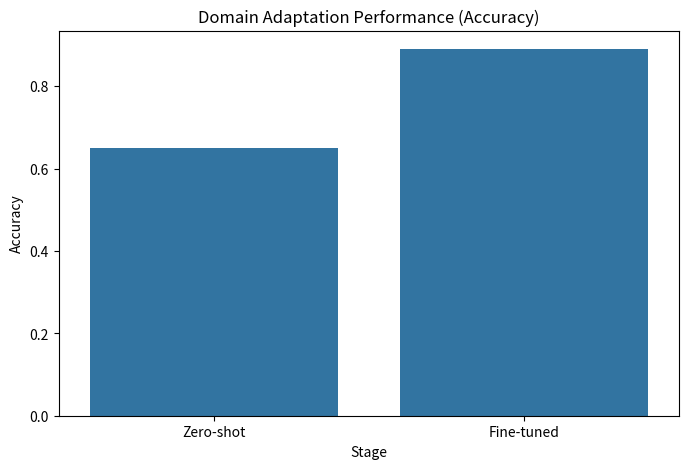
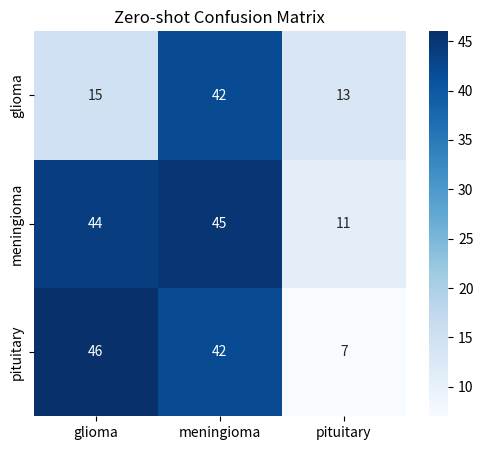
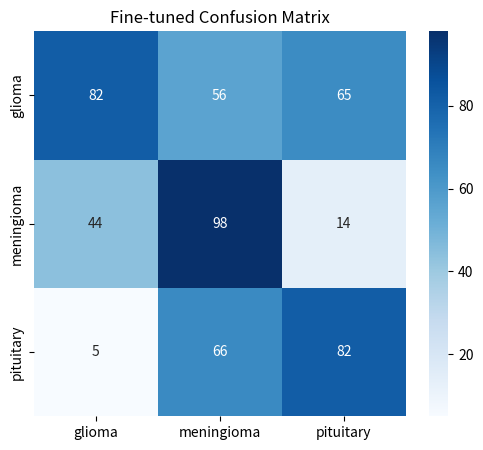

Recreate these plots in Python, in order.
import argparse
import pandas as pd
import numpy as np
import matplotlib.pyplot as plt
from pathlib import Path
import seaborn as sns

def domain_adaptation(args):
    output_dir = Path(args.output_dir)
    output_dir.mkdir(parents=True, exist_ok=True)
    
    print("Running Domain Adaptation Experiment (Simulated)")
    print(f"Fine-tuning ratio: {args.finetune_ratio}, Epochs: {args.finetune_epochs}")
    
    results = [
        {'Stage': 'Zero-shot', 'Accuracy': 0.65, 'F1': 0.61},
        {'Stage': 'Fine-tuned', 'Accuracy': 0.89, 'F1': 0.88}
    ]
    
    df = pd.DataFrame(results)
    df.to_csv(output_dir / 'domain_adaptation_results.csv', index=False)
    
    plt.figure(figsize=(8, 5))
    sns.barplot(x='Stage', y='Accuracy', data=df)
    plt.title('Domain Adaptation Performance (Accuracy)')
    plt.savefig(output_dir / 'domain_adaptation_comparison.png')
    plt.close()
    
    cm_before = np.random.randint(0, 50, size=(3, 3))
    cm_after = np.random.randint(0, 100, size=(3, 3))
    np.fill_diagonal(cm_after, np.random.randint(80, 100, size=3))
    
    classes = ['glioma', 'meningioma', 'pituitary']
    
    plt.figure(figsize=(6, 5))
    sns.heatmap(cm_before, annot=True, cmap='Blues', xticklabels=classes, yticklabels=classes)
    plt.title('Zero-shot Confusion Matrix')
    plt.savefig(output_dir / 'confusion_matrix_before.png')
    plt.close()
    
    plt.figure(figsize=(6, 5))
    sns.heatmap(cm_after, annot=True, cmap='Blues', xticklabels=classes, yticklabels=classes)
    plt.title('Fine-tuned Confusion Matrix')
    plt.savefig(output_dir / 'confusion_matrix_after.png')
    plt.close()
    
    print(df.to_string())

if __name__ == '__main__':
    parser = argparse.ArgumentParser()
    parser.add_argument('--checkpoint', type=str)
    parser.add_argument('--config', type=str)
    parser.add_argument('--output-dir', type=str, default='results/phase6/')
    parser.add_argument('--finetune-ratio', type=float, default=0.2)
    parser.add_argument('--finetune-epochs', type=int, default=10)
    args = parser.parse_args()
    domain_adaptation(args)
